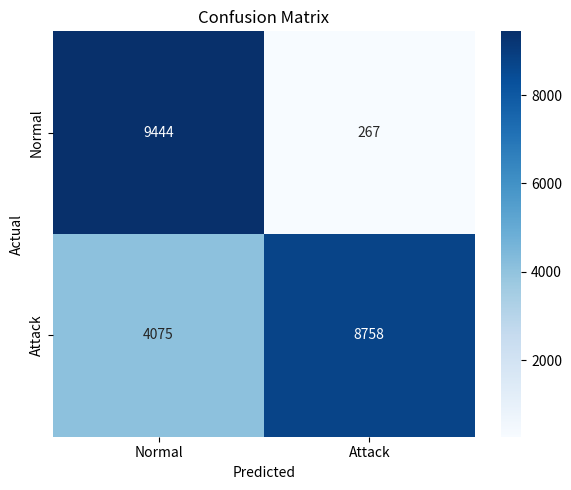

Source code (Python): (Note: this script raises an exception after producing the figure.)
import matplotlib.pyplot as plt
import seaborn as sns
import numpy as np

cm = np.array([
    [9444, 267],
    [4075, 8758]
])

plt.figure(figsize=(6,5))
sns.heatmap(
    cm,
    annot=True,
    fmt="d",
    cmap="Blues",
    xticklabels=["Normal", "Attack"],
    yticklabels=["Normal", "Attack"]
)

plt.xlabel("Predicted")
plt.ylabel("Actual")
plt.title("Confusion Matrix")

plt.tight_layout()
plt.savefig("screenshots/confusion_matrix.png")

print("Confusion Matrix graph saved successfully!")
